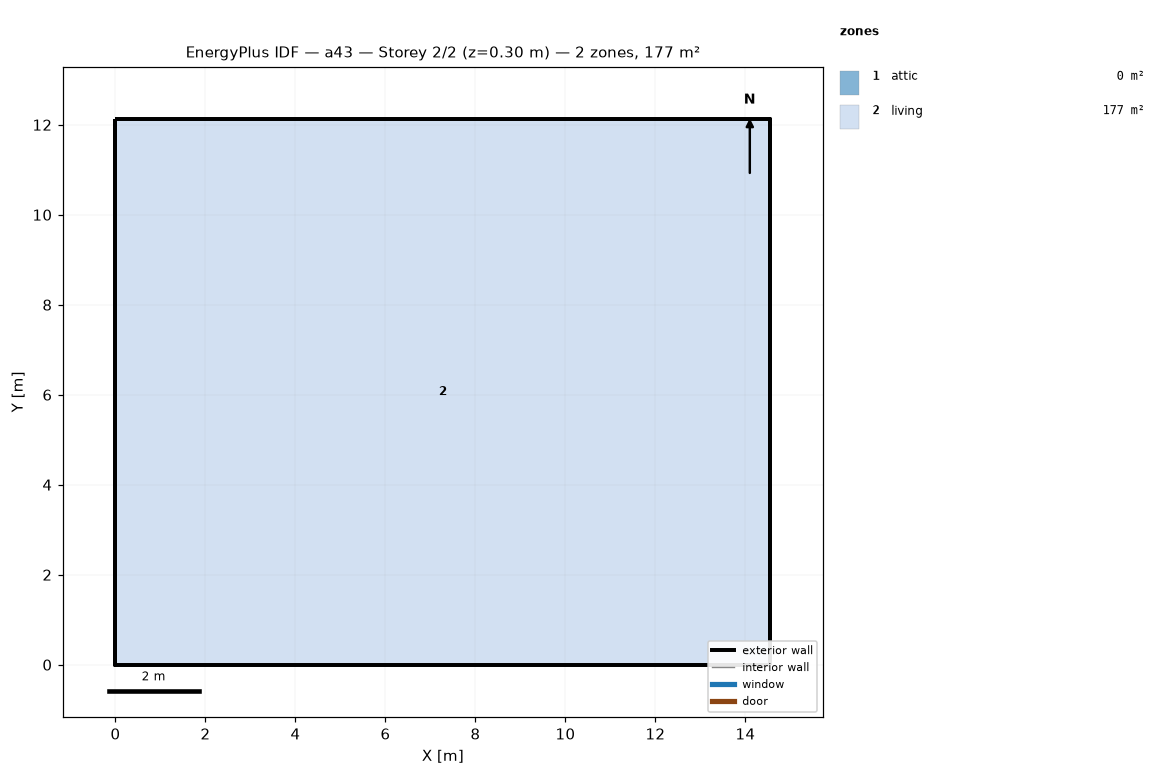
=== STOREY PLAN SPEC (per zone: floor XY polygon, exterior-wall plan segments, windows/doors) ===
zone 1: attic  (0.0 m²)
  exterior wall: (14.55, 0.00) – (14.55, 12.13) – (14.55, 6.06)  [18.2 m]
  exterior wall: (0.00, 12.13) – (0.00, 0.00) – (0.00, 6.06)  [18.2 m]
zone 2: living  (176.5 m²)
  floor: (0.00, 0.00) (0.00, 12.13) (14.55, 12.13) (14.55, 0.00)
  exterior wall: (0.00, 0.00) – (14.55, 0.00)  [14.6 m]
  exterior wall: (14.55, 0.00) – (14.55, 12.13)  [12.1 m]
  exterior wall: (14.55, 12.13) – (0.00, 12.13)  [14.6 m]
  exterior wall: (0.00, 12.13) – (0.00, 0.00)  [12.1 m]

=== DERIVED (storey summary) ===
Building: a43
Storey: 2 of 2  (floor level z = 0.30 m)
Storey gross floor area: 176.5 m²
Zones on this storey: 2
  - attic: floor 0.0 m²; exterior wall 36.4 m (24.5 m²); WWR 0.0%
  - living: floor 176.5 m²; exterior wall 53.4 m (146.4 m²); WWR 0.0%
Zone adjacency: (none detected)